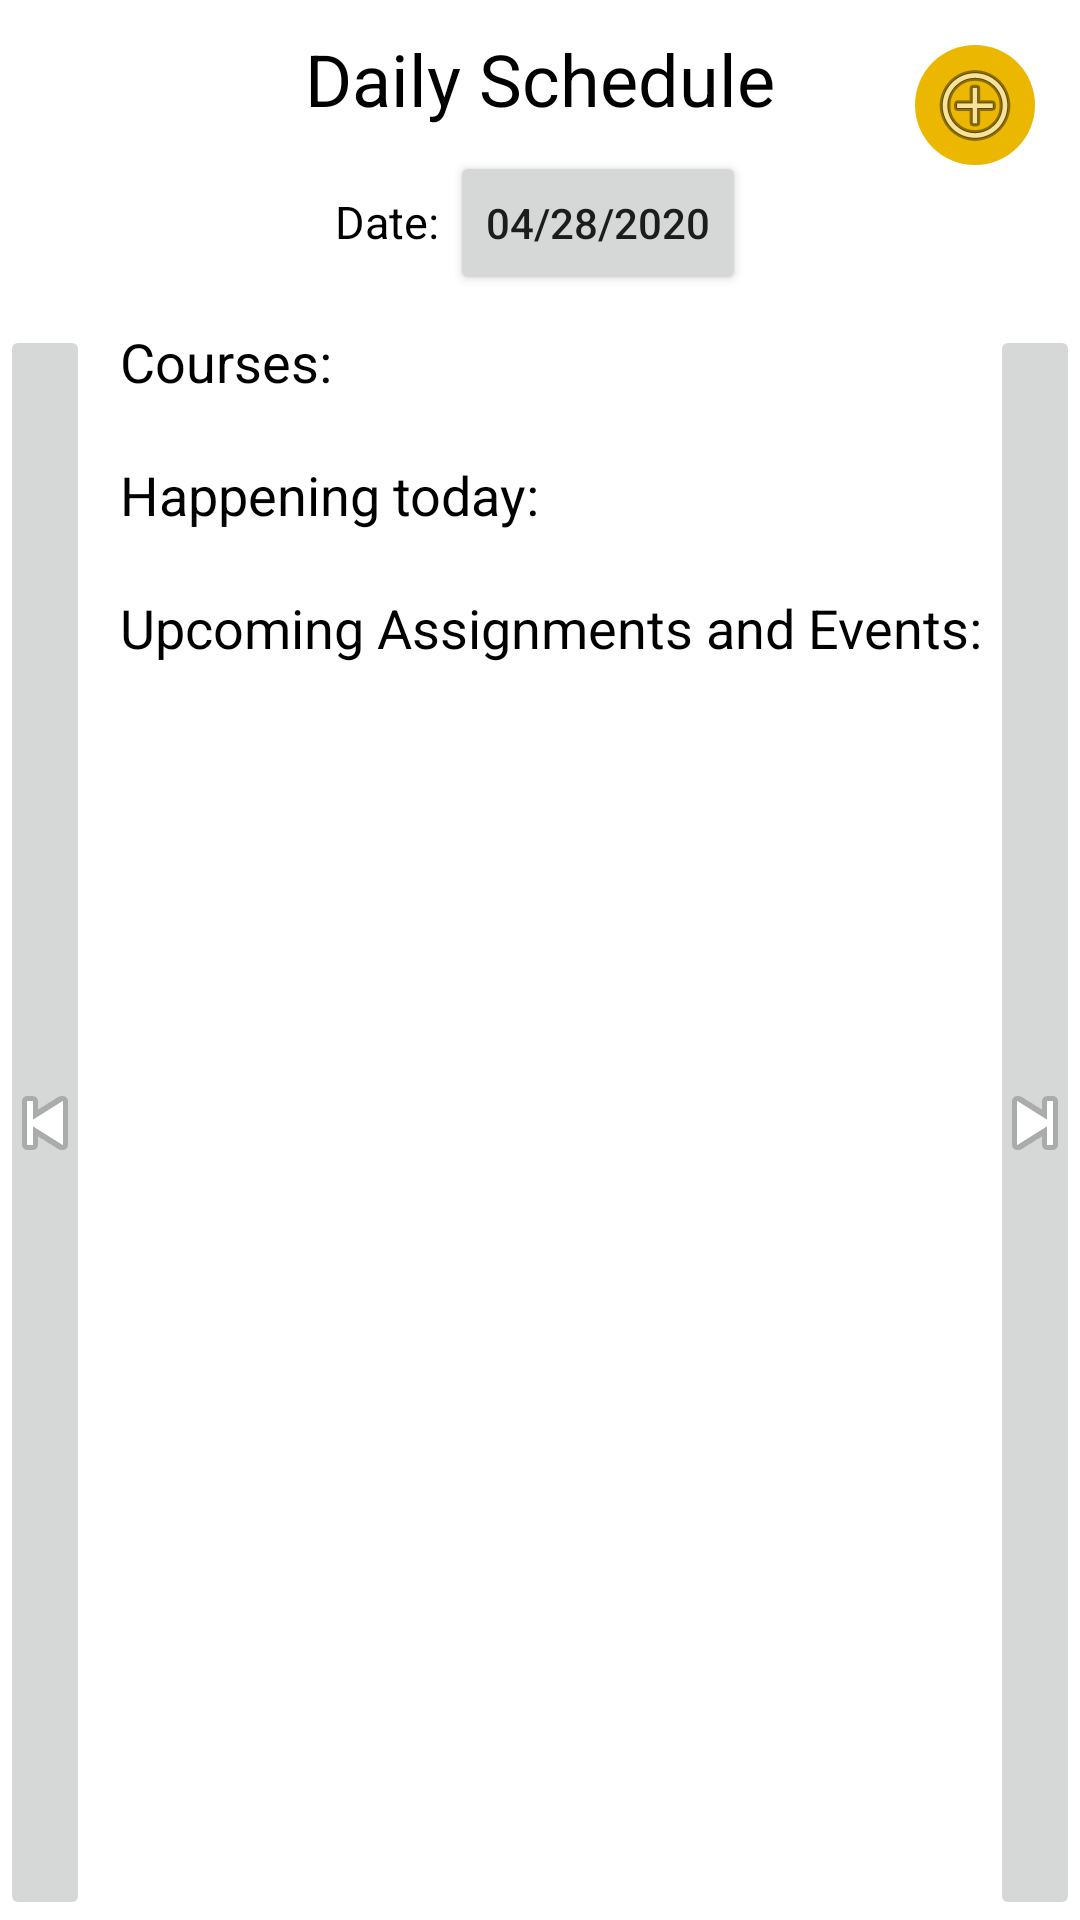

Produce the Android XML layout that renders to this screen, including the resource entries it uses.
<!-- AndroidManifest.xml: application theme AppTheme1 -->
<!-- res/layout/fragment_daily_schedule.xml -->
<?xml version="1.0" encoding="utf-8"?>
<androidx.constraintlayout.widget.ConstraintLayout
    xmlns:android="http://schemas.android.com/apk/res/android"
    xmlns:app="http://schemas.android.com/apk/res-auto"
    android:layout_width="match_parent"
    android:layout_height="match_parent"
    android:orientation="vertical"
    android:background="?attr/backgroundColor" >

    <FrameLayout
        android:id="@+id/edit_event_fragment_container"
        android:layout_width="match_parent"
        android:layout_height="match_parent">

    </FrameLayout>

    <TextView
        android:id="@+id/textView"
        style="@style/HeaderText"
        android:layout_width="wrap_content"
        android:layout_height="wrap_content"
        android:layout_marginStart="128dp"
        android:layout_marginTop="10dp"
        android:layout_marginEnd="128dp"
        android:text="Daily Schedule"
        app:layout_constraintEnd_toEndOf="parent"
        app:layout_constraintStart_toStartOf="parent"
        app:layout_constraintTop_toTopOf="parent" />

    <LinearLayout
        android:id="@+id/linearLayout"
        android:layout_width="wrap_content"
        android:layout_height="wrap_content"
        android:layout_marginTop="8dp"
        android:orientation="horizontal"
        app:layout_constraintEnd_toEndOf="parent"
        app:layout_constraintStart_toStartOf="parent"
        app:layout_constraintTop_toBottomOf="@+id/textView">

        <TextView
            style="@style/MediumBodyText"
            android:layout_width="wrap_content"
            android:layout_height="wrap_content"
            android:text="Date: " />

        <Button
            android:id="@+id/schedule_choose_date"
            android:layout_width="wrap_content"
            android:layout_height="wrap_content"
            android:text="04/28/2020" />

    </LinearLayout>

    <ImageButton
        android:id="@+id/schedule_add_event"
        android:layout_width="40dp"
        android:layout_height="40dp"
        android:layout_marginTop="15dp"
        android:layout_marginEnd="15dp"
        android:src="@android:drawable/ic_menu_add"
        android:background="@drawable/circle_button"
        android:backgroundTint="?attr/highlight"
        app:layout_constraintEnd_toEndOf="parent"
        app:layout_constraintTop_toTopOf="parent" />

    <ImageButton
        android:id="@+id/schedule_next_day"
        android:layout_width="30dp"
        android:layout_height="0dp"
        android:src="@android:drawable/ic_media_next"
        app:layout_constraintBottom_toBottomOf="@+id/scrollView2"
        app:layout_constraintEnd_toEndOf="parent"
        app:layout_constraintTop_toTopOf="@+id/scrollView2" />

    <ImageButton
        android:id="@+id/schedule_previous_day"
        android:layout_width="30dp"
        android:layout_height="0dp"
        android:src="@android:drawable/ic_media_previous"
        app:layout_constraintBottom_toBottomOf="@+id/scrollView2"
        app:layout_constraintStart_toStartOf="parent"
        app:layout_constraintTop_toTopOf="@+id/scrollView2" />

    <ScrollView
        android:id="@+id/scrollView2"
        android:layout_width="0dp"
        android:layout_height="0dp"
        android:layout_marginTop="10dp"
        app:layout_constraintBottom_toBottomOf="parent"
        app:layout_constraintEnd_toStartOf="@+id/schedule_next_day"
        app:layout_constraintStart_toEndOf="@+id/schedule_previous_day"
        app:layout_constraintTop_toBottomOf="@+id/linearLayout"
        app:layout_constraintVertical_bias="1.0">

        <LinearLayout
            android:layout_width="match_parent"
            android:layout_height="wrap_content"
            android:orientation="vertical">

            <TextView
                android:layout_width="wrap_content"
                android:layout_height="wrap_content"
                android:layout_marginStart="10dp"
                android:layout_marginBottom="10dp"
                style="@style/BodyText"
                android:text="Courses:" />

            <LinearLayout
                android:id="@+id/daily_schedule_courselist_holder"
                android:layout_width="wrap_content"
                android:layout_height="wrap_content"
                android:layout_marginStart="15dp"
                android:layout_marginBottom="10dp"
                android:orientation="vertical" />

            <TextView
                android:layout_width="wrap_content"
                android:layout_height="wrap_content"
                android:layout_marginStart="10dp"
                android:layout_marginBottom="10dp"
                style="@style/BodyText"
                android:text="Happening today:"/>

            <LinearLayout
                android:id="@+id/daily_schedule_today_holder"
                android:layout_width="match_parent"
                android:layout_height="wrap_content"
                android:layout_marginStart="15dp"
                android:layout_marginBottom="10dp"
                android:layout_marginEnd="30dp"
                android:orientation="vertical" />

            <TextView
                android:layout_width="wrap_content"
                android:layout_height="wrap_content"
                android:layout_marginStart="10dp"
                android:layout_marginBottom="10dp"
                style="@style/BodyText"
                android:text="Upcoming Assignments and Events:"/>

            <LinearLayout
                android:id="@+id/daily_schedule_upcoming_holder"
                android:layout_width="match_parent"
                android:layout_height="wrap_content"
                android:layout_marginStart="15dp"
                android:layout_marginBottom="10dp"
                android:layout_marginEnd="30dp"
                android:orientation="vertical" />

        </LinearLayout>
    </ScrollView>


</androidx.constraintlayout.widget.ConstraintLayout>
<!-- resources referenced by this layout -->
<resources>
  <!-- drawable circle_button (drawable) -->
  <?xml version="1.0" encoding="utf-8"?>
  <shape xmlns:android="http://schemas.android.com/apk/res/android"
      android:shape="oval" android:padding="10dp">
  
  </shape>
  <style name="BodyText" parent="TextAppearance.AppCompat">
          <item name="android:textColor">?attr/textColor</item>
          <item name="android:textSize">18sp</item>
      </style>
  <style name="HeaderText" parent="TextAppearance.AppCompat">
          <item name="android:textColor">?attr/textColor</item>
          <item name="android:textSize">24sp</item>
      </style>
  <style name="MediumBodyText" parent="TextAppearance.AppCompat">
          <item name="android:textColor">?attr/textColor</item>
          <item name="android:textSize">15sp</item>
      </style>
  <style name="AppTheme1" parent="Theme.AppCompat.Light.NoActionBar">
          
          <item name="colorPrimary">#ebb701</item>
          <item name="colorPrimaryDark">#000000</item>
          <item name="colorAccent">#ebb701</item>
          <item name="backgroundColor">#ffffff</item>
          <item name="textColor">#000000</item>
          <item name="hintColor">#808080</item>
          <item name="buttonTextColor">#000000</item>
          <item name="toggleButtonBackground">#ebb701</item>
          <item name="standardButtonColor">#3CFFFFFF</item>
          <item name="highlight">#ebb701</item>
          <item name="navIconColors">#000000</item>
          <item name="borderColor">#000000</item>
          <item name="windowActionBar">false</item>
          <item name="windowNoTitle">true</item>
          <item name="android:statusBarColor">@android:color/transparent</item>
          <item name="android:windowAnimationStyle">@style/WindowAnimationTransition</item>
          <item name="android:textColorSecondary">#B2000000</item>
      </style>
  <style name="WindowAnimationTransition">
          <item name="android:windowEnterAnimation">@android:anim/fade_in</item>
          <item name="android:windowExitAnimation">@android:anim/fade_out</item>
      </style>
</resources>
